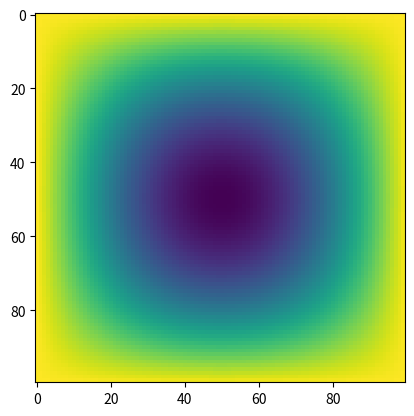
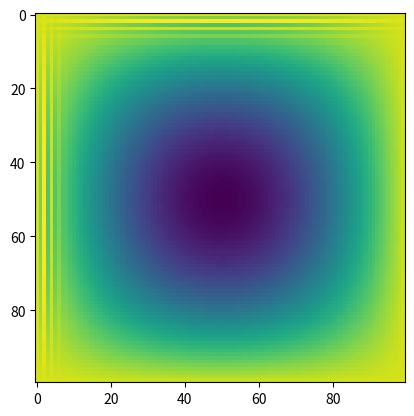
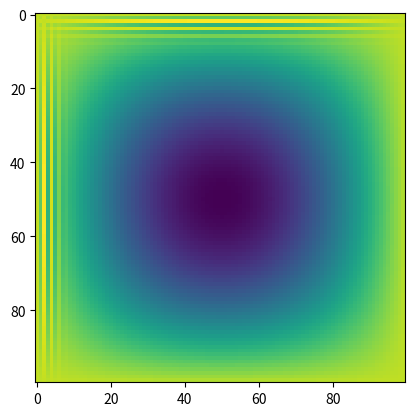
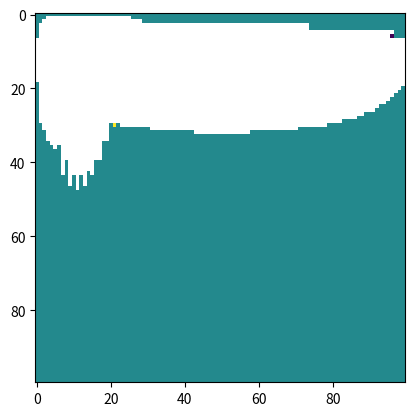

Here is the Python script that generated these plots, in order:
import numpy as np
import matplotlib.pyplot as plt
# Definition a map is a scalar at a certain location for exemple
# a pressure map is a matrix which collum corresponds to the 
# x coordinates and the rows the y coordinnates.

# Need to add du/di in the equation

# Compute all discret derivative over a map of value in 2 dimension
def derive_map(value_map : np.array, delta_space : float, axis = None):
    dmap = value_map - np.roll(value_map, 1, axis = axis)
    dmap_dspace = dmap / delta_space
    return dmap_dspace

# Compute all discret second derivative over a map of value in 2 dimension
def second_derive_map(value_map : np.array, delta_space : float, axis = None):
    d2map = value_map - 2 * np.roll(value_map, 1, axis = axis) + \
            np.roll(value_map, 2, axis = axis)

    d2map_dspace2 = d2map / (delta_space*delta_space) 
    return d2map_dspace2

# Computation of the time derivative of an entire map using Navier Stokes equation
# over a discrete map
def time_derivative_map(velocity_map : np.array, perp_velocity_map : np.array, 
                        pressure_map : np.array, external_forces_map : np.array, 
                        delta_space : float, perp_delta_space : float , 
                        density : float, viscosity : float, axis = None):
    
    perp_axis = (axis + 1)%2

    grad_pressure = derive_map(pressure_map, delta_space, axis = axis) / density

    diffusion_const = viscosity / density
    diffusion = diffusion_const * \
                (second_derive_map(velocity_map, delta_space, axis=axis) +  \
                 second_derive_map(velocity_map, perp_delta_space, axis = perp_axis))
    
    variation_space = np.multiply(
                            derive_map(velocity_map, delta_space, axis = axis), 
                            velocity_map
                            )
    
    variation_perp_space = np.multiply(
                                derive_map(velocity_map, perp_delta_space, axis = perp_axis),
                                perp_velocity_map
                                )

    time_derivative = external_forces_map - \
                      grad_pressure + \
                      diffusion - \
                      variation_space - \
                      variation_perp_space
    
    return time_derivative

# Need to make space contious
def i_to_y(i : int):
    return np.sin(np.pi/100 * i)

def j_to_x(j : int):
    return np.sin(np.pi/100 * j)

# j = x, i = y
def gen_U(shape : tuple):
    return np.fromfunction(lambda i, j: j_to_x(j)*j_to_x(j), shape, dtype=float) 

def gen_V(shape : tuple):
    return np.fromfunction(lambda i, j: -j_to_x(j)*i_to_y(i), shape, dtype=float)


if __name__ == "__main__":
    delta_x, delta_y = 3, 3
    delta_t = 0.01
    viscosity = 100
    density = 1.0

    shape = (100,100)

    P = np.zeros(shape)

    Gx = np.zeros(shape)
    Gy = np.zeros(shape)

    # U = np.arange(9.0).reshape(3,3)

    # dU/dx = - dV/dy
    U = gen_U(shape)
    V = gen_V(shape)

    fig, ax = plt.subplots()
    #im = ax.imshow(derive_map(V, delta_y, axis = 0))
    im = ax.imshow(V)
    plt.show()

    print(U)
    print(V)
    for t in range(9000):
        if (t == 10 or t == 11 or t == 50):
            fig, ax = plt.subplots()
            im = ax.imshow(V)
            plt.show()
        print(t)
        print('\n')
        
        U = time_derivative_map(U, V, P, Gx, delta_x, delta_y, density, viscosity, axis = 1) * delta_t + U
        V = time_derivative_map(V, U, P, Gy, delta_y, delta_x, density, viscosity, axis = 0) * delta_t + V
        print(U)
        print(V)
        print('\n')
        print('\n')



    

     
                      
                      
    

